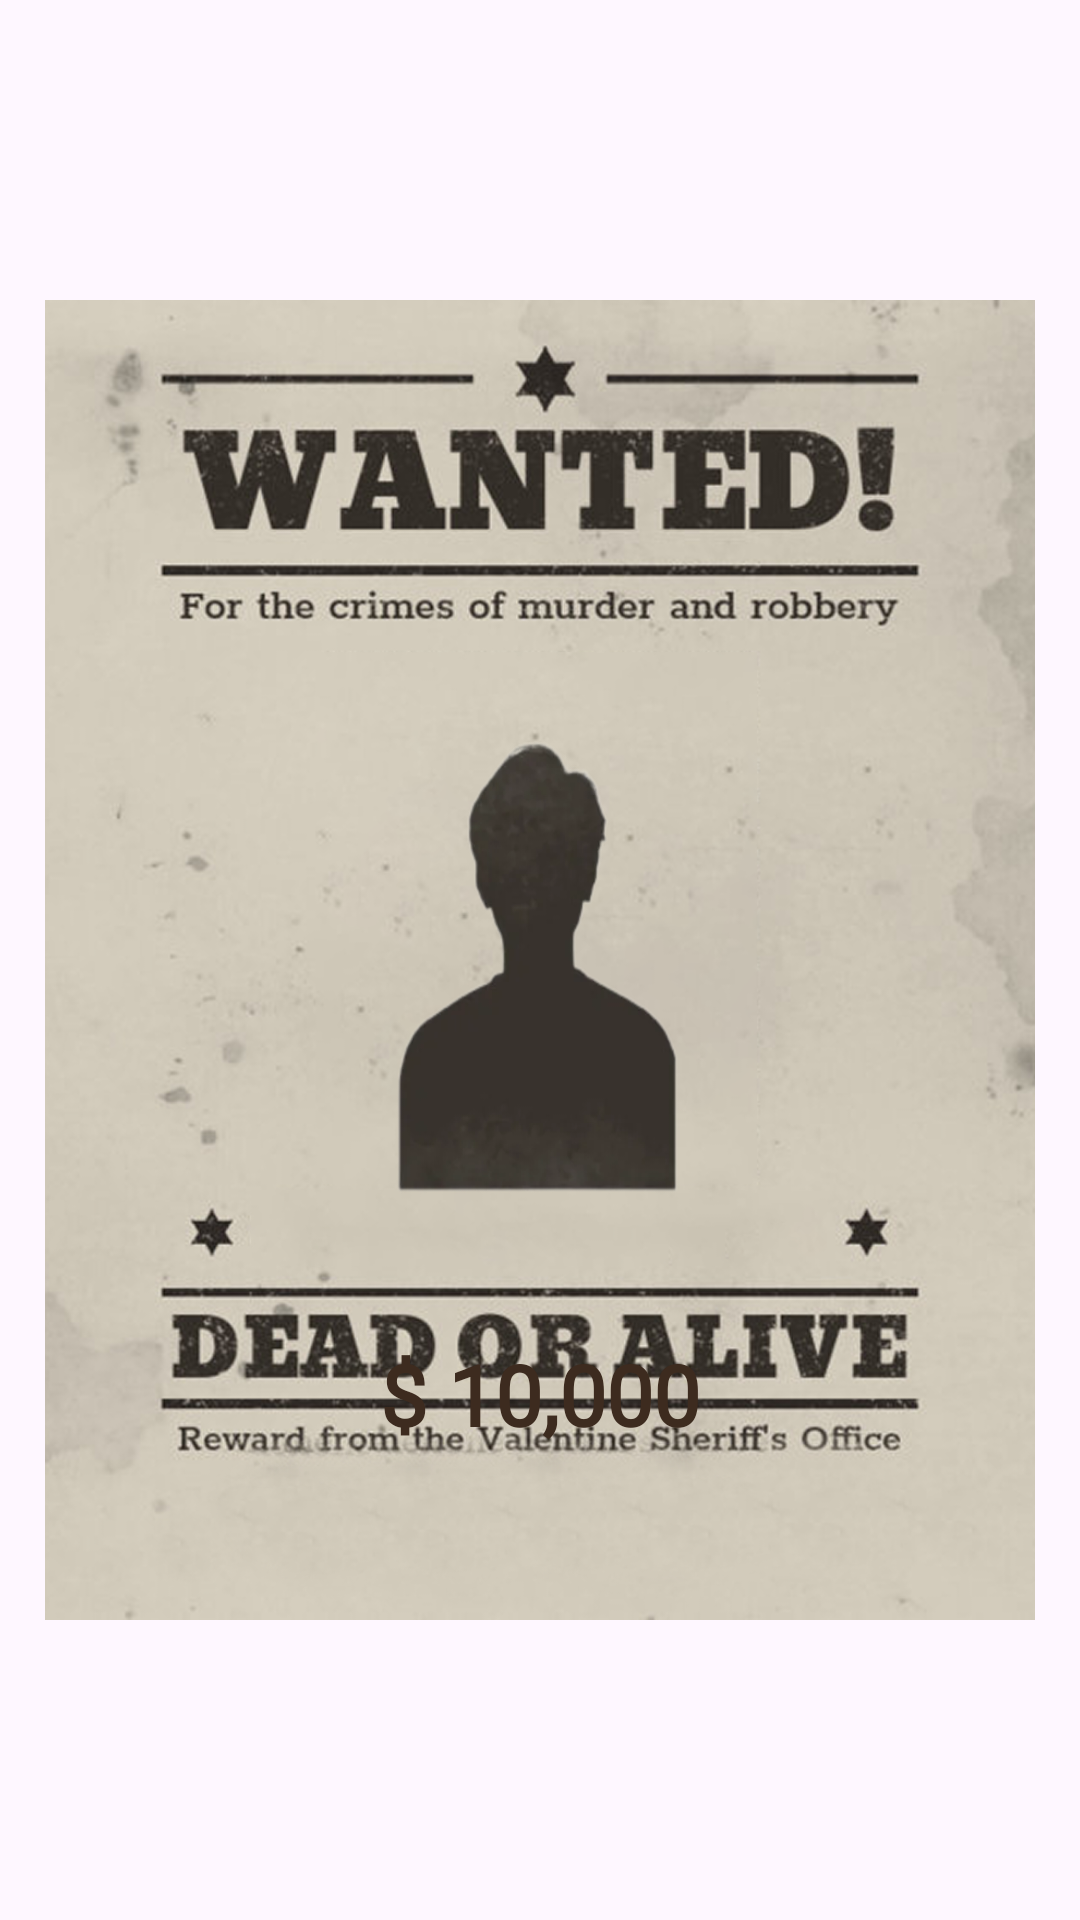

Android layout source for this screen:
<!-- AndroidManifest.xml: application theme Theme.BaseProject -->
<!-- res/layout/layout_poster_template_16.xml -->
<?xml version="1.0" encoding="utf-8"?>
<androidx.constraintlayout.widget.ConstraintLayout
    xmlns:android="http://schemas.android.com/apk/res/android"
    xmlns:app="http://schemas.android.com/apk/res-auto"
    xmlns:tools="http://schemas.android.com/tools"
    android:id="@+id/layoutPosterContent"
    android:layout_width="match_parent"
    android:layout_height="wrap_content"
    android:clipChildren="false"
    android:clipToPadding="false">

    
    <ImageView
        android:id="@+id/imgTemplateShadow"
        android:layout_width="0dp"
        android:layout_height="0dp"
        android:layout_marginStart="-50dp"
        android:layout_marginTop="-50dp"
        android:layout_marginEnd="-50dp"
        android:layout_marginBottom="-50dp"
        android:padding="50dp"
        android:scaleType="fitXY"
        android:visibility="gone"
        android:layerType="hardware"
        android:clipToPadding="false"
        app:layout_constraintTop_toTopOf="parent"
        app:layout_constraintBottom_toBottomOf="parent"
        app:layout_constraintStart_toStartOf="parent"
        app:layout_constraintEnd_toEndOf="parent" />

    <ImageView
        android:id="@+id/imgTemplate"
        android:layout_width="0dp"
        android:layout_height="0dp"
        android:scaleType="fitXY"
        android:layout_margin="15dp"
        android:src="@drawable/template"
        tools:src="@drawable/template_16_preview"
        app:layout_constraintDimensionRatio="H,3:4"
        app:layout_constraintTop_toTopOf="parent"
        app:layout_constraintStart_toStartOf="parent"
        app:layout_constraintEnd_toEndOf="parent"
        app:layout_constraintBottom_toBottomOf="parent" />

    
    <ImageView
        android:id="@+id/imgAvatarShadow"
        android:layout_width="0dp"
        android:layout_height="0dp"
        android:scaleType="fitXY"
        android:visibility="gone"
        android:layerType="hardware"
        android:clipToPadding="false"
        app:layout_constraintWidth_percent="0.39"
        app:layout_constraintHeight_percent="0.36"
        app:layout_constraintTop_toTopOf="@id/imgAvatar"
        app:layout_constraintBottom_toBottomOf="@id/imgAvatar"
        app:layout_constraintStart_toStartOf="parent"
        app:layout_constraintEnd_toEndOf="parent" />

    
    <ImageView
        android:id="@+id/imgAvatar"
        android:layout_width="0dp"
        android:layout_height="0dp"
        android:scaleType="fitXY"
        android:src="@drawable/avatar"
        app:layout_constraintWidth_percent="0.34"
        app:layout_constraintHeight_percent="0.31"
        app:layout_constraintTop_toTopOf="@id/imgTemplate"
        app:layout_constraintBottom_toBottomOf="@id/imgTemplate"
        app:layout_constraintStart_toStartOf="parent"
        app:layout_constraintEnd_toEndOf="parent"
        app:layout_constraintVertical_bias="0.46" />

    
    <TextView
        android:id="@+id/tvName"
        android:layout_width="wrap_content"
        android:layout_height="wrap_content"
        android:fontFamily="@font/roboto_bold"
        android:text="NAME HERE"
        android:textColor="#3D2B1F"
        android:textSize="24sp"
        android:autoSizeTextType="uniform"
        android:autoSizeMinTextSize="8sp"
        android:autoSizeMaxTextSize="28sp"
        android:autoSizeStepGranularity="1sp"
        android:textStyle="bold"
        android:visibility="gone"
        app:layout_constraintTop_toTopOf="@id/imgTemplate"
        app:layout_constraintBottom_toBottomOf="@id/imgTemplate"
        app:layout_constraintStart_toStartOf="parent"
        app:layout_constraintEnd_toEndOf="parent"
        app:layout_constraintVertical_bias="0.65" />

    
    <TextView
        android:id="@+id/tvBounty"
        android:layout_width="wrap_content"
        android:layout_height="wrap_content"
        android:fontFamily="@font/roboto_bold"
        android:text="$ 10,000"
        android:textColor="#3D2B1F"
        android:textSize="28sp"
        android:textStyle="bold"
        app:layout_constraintTop_toTopOf="@id/imgTemplate"
        app:layout_constraintBottom_toBottomOf="@id/imgTemplate"
        app:layout_constraintStart_toStartOf="parent"
        app:layout_constraintEnd_toEndOf="parent"
        app:layout_constraintVertical_bias="0.859" />

</androidx.constraintlayout.widget.ConstraintLayout>
<!-- resources referenced by this layout -->
<resources>
  <!-- drawable avatar: webp bitmap (drawable, 10110 bytes) -->
  <!-- drawable template: png bitmap (drawable, 671196 bytes) -->
  <!-- drawable template_16_preview: webp bitmap (drawable, 32802 bytes) -->
  <style name="Theme.BaseProject" parent="Base.Theme.BaseProject" />
  <style name="Base.Theme.BaseProject" parent="Theme.Material3.DayNight.NoActionBar">
          <item name="android:windowTranslucentStatus">false</item>
          <item name="android:statusBarColor">@android:color/transparent</item>
          <item name="android:windowTranslucentNavigation">false</item>
          <item name="android:fitsSystemWindows">false</item>
      </style>
</resources>
